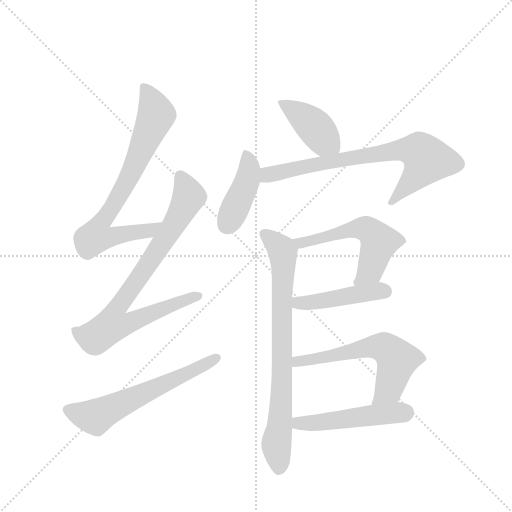
t = 0.00 s
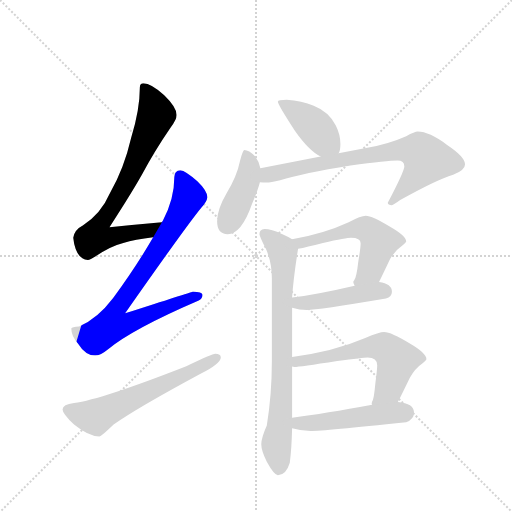
t = 1.69 s
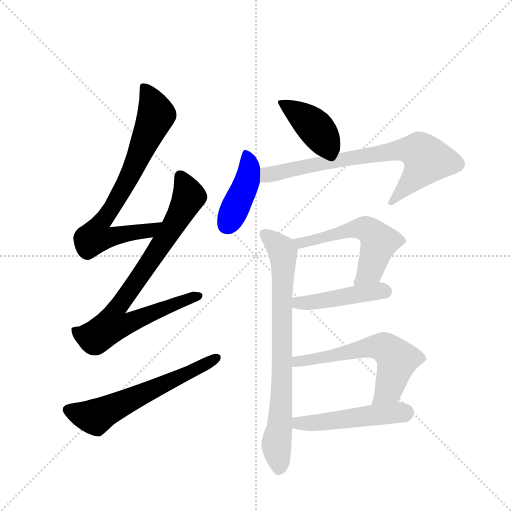
t = 3.38 s
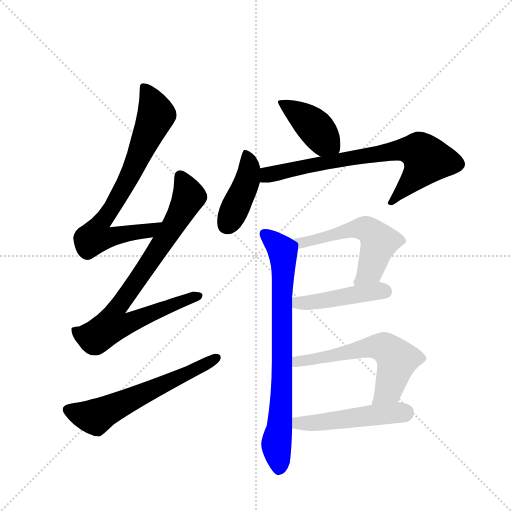
t = 5.08 s
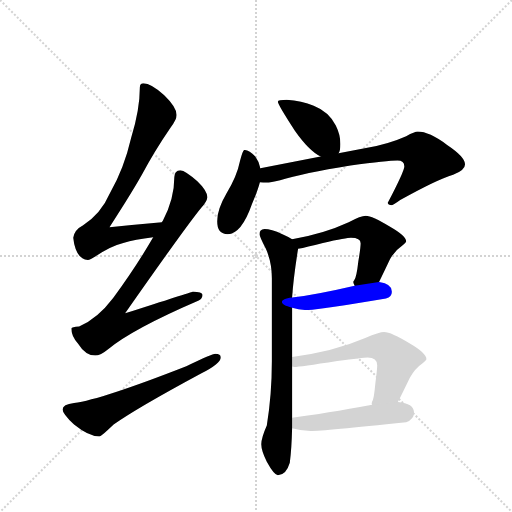
t = 6.77 s
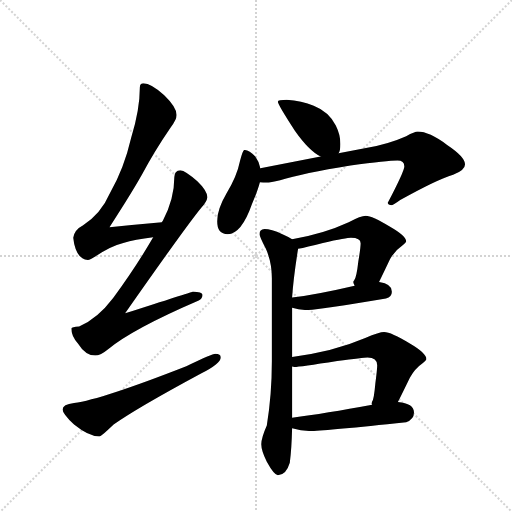
t = 8.46 s

The animated SVG that drew these frames (rendered in a browser with its animation timeline set to each time). Animation: 11 CSS @keyframes rules; one cycle of 8.46 s.

<svg version="1.1" viewBox="0 0 1024 1024" xmlns="http://www.w3.org/2000/svg">
  <g stroke="lightgray" stroke-dasharray="1,1" stroke-width="1" transform="scale(4, 4)">
    <line x1="0" y1="0" x2="256" y2="256"></line>
    <line x1="256" y1="0" x2="0" y2="256"></line>
    <line x1="128" y1="0" x2="128" y2="256"></line>
    <line x1="0" y1="128" x2="256" y2="128"></line>
  </g>
  <g transform="scale(0.92, -0.92) translate(60, -900)">
    <style type="text/css">
      
        @keyframes keyframes0 {
          from {
            stroke: blue;
            stroke-dashoffset: 758;
            stroke-width: 128;
          }
          71% {
            animation-timing-function: step-end;
            stroke: blue;
            stroke-dashoffset: 0;
            stroke-width: 128;
          }
          to {
            stroke: black;
            stroke-width: 1024;
          }
        }
        #make-me-a-hanzi-animation-0 {
          animation: keyframes0 0.8668619791666666s both;
          animation-delay: 0s;
          animation-timing-function: linear;
        }
      
        @keyframes keyframes1 {
          from {
            stroke: blue;
            stroke-dashoffset: 829;
            stroke-width: 128;
          }
          73% {
            animation-timing-function: step-end;
            stroke: blue;
            stroke-dashoffset: 0;
            stroke-width: 128;
          }
          to {
            stroke: black;
            stroke-width: 1024;
          }
        }
        #make-me-a-hanzi-animation-1 {
          animation: keyframes1 0.9246419270833334s both;
          animation-delay: 0.8668619791666666s;
          animation-timing-function: linear;
        }
      
        @keyframes keyframes2 {
          from {
            stroke: blue;
            stroke-dashoffset: 613;
            stroke-width: 128;
          }
          67% {
            animation-timing-function: step-end;
            stroke: blue;
            stroke-dashoffset: 0;
            stroke-width: 128;
          }
          to {
            stroke: black;
            stroke-width: 1024;
          }
        }
        #make-me-a-hanzi-animation-2 {
          animation: keyframes2 0.7488606770833334s both;
          animation-delay: 1.79150390625s;
          animation-timing-function: linear;
        }
      
        @keyframes keyframes3 {
          from {
            stroke: blue;
            stroke-dashoffset: 415;
            stroke-width: 128;
          }
          57% {
            animation-timing-function: step-end;
            stroke: blue;
            stroke-dashoffset: 0;
            stroke-width: 128;
          }
          to {
            stroke: black;
            stroke-width: 1024;
          }
        }
        #make-me-a-hanzi-animation-3 {
          animation: keyframes3 0.5877278645833334s both;
          animation-delay: 2.5403645833333335s;
          animation-timing-function: linear;
        }
      
        @keyframes keyframes4 {
          from {
            stroke: blue;
            stroke-dashoffset: 423;
            stroke-width: 128;
          }
          58% {
            animation-timing-function: step-end;
            stroke: blue;
            stroke-dashoffset: 0;
            stroke-width: 128;
          }
          to {
            stroke: black;
            stroke-width: 1024;
          }
        }
        #make-me-a-hanzi-animation-4 {
          animation: keyframes4 0.59423828125s both;
          animation-delay: 3.128092447916667s;
          animation-timing-function: linear;
        }
      
        @keyframes keyframes5 {
          from {
            stroke: blue;
            stroke-dashoffset: 746;
            stroke-width: 128;
          }
          71% {
            animation-timing-function: step-end;
            stroke: blue;
            stroke-dashoffset: 0;
            stroke-width: 128;
          }
          to {
            stroke: black;
            stroke-width: 1024;
          }
        }
        #make-me-a-hanzi-animation-5 {
          animation: keyframes5 0.8570963541666666s both;
          animation-delay: 3.722330729166667s;
          animation-timing-function: linear;
        }
      
        @keyframes keyframes6 {
          from {
            stroke: blue;
            stroke-dashoffset: 786;
            stroke-width: 128;
          }
          72% {
            animation-timing-function: step-end;
            stroke: blue;
            stroke-dashoffset: 0;
            stroke-width: 128;
          }
          to {
            stroke: black;
            stroke-width: 1024;
          }
        }
        #make-me-a-hanzi-animation-6 {
          animation: keyframes6 0.8896484375s both;
          animation-delay: 4.579427083333334s;
          animation-timing-function: linear;
        }
      
        @keyframes keyframes7 {
          from {
            stroke: blue;
            stroke-dashoffset: 559;
            stroke-width: 128;
          }
          65% {
            animation-timing-function: step-end;
            stroke: blue;
            stroke-dashoffset: 0;
            stroke-width: 128;
          }
          to {
            stroke: black;
            stroke-width: 1024;
          }
        }
        #make-me-a-hanzi-animation-7 {
          animation: keyframes7 0.7049153645833334s both;
          animation-delay: 5.469075520833334s;
          animation-timing-function: linear;
        }
      
        @keyframes keyframes8 {
          from {
            stroke: blue;
            stroke-dashoffset: 456;
            stroke-width: 128;
          }
          60% {
            animation-timing-function: step-end;
            stroke: blue;
            stroke-dashoffset: 0;
            stroke-width: 128;
          }
          to {
            stroke: black;
            stroke-width: 1024;
          }
        }
        #make-me-a-hanzi-animation-8 {
          animation: keyframes8 0.62109375s both;
          animation-delay: 6.173990885416667s;
          animation-timing-function: linear;
        }
      
        @keyframes keyframes9 {
          from {
            stroke: blue;
            stroke-dashoffset: 604;
            stroke-width: 128;
          }
          66% {
            animation-timing-function: step-end;
            stroke: blue;
            stroke-dashoffset: 0;
            stroke-width: 128;
          }
          to {
            stroke: black;
            stroke-width: 1024;
          }
        }
        #make-me-a-hanzi-animation-9 {
          animation: keyframes9 0.7415364583333334s both;
          animation-delay: 6.795084635416667s;
          animation-timing-function: linear;
        }
      
        @keyframes keyframes10 {
          from {
            stroke: blue;
            stroke-dashoffset: 498;
            stroke-width: 128;
          }
          62% {
            animation-timing-function: step-end;
            stroke: blue;
            stroke-dashoffset: 0;
            stroke-width: 128;
          }
          to {
            stroke: black;
            stroke-width: 1024;
          }
        }
        #make-me-a-hanzi-animation-10 {
          animation: keyframes10 0.6552734375s both;
          animation-delay: 7.53662109375s;
          animation-timing-function: linear;
        }
      
    </style>
    
      <path d="M 292 417 Q 234 412 178 406 Q 226 480 249 521 Q 274 569 311 623 Q 324 640 324 650 Q 324 667 297 693 Q 268 719 252 719 Q 244 719 244 710 Q 244 662 225 600 Q 210 535 180 482 Q 159 434 120 410 Q 102 401 99 383 Q 105 336 131 335 Q 136 335 148 343 Q 180 365 208 372 Q 233 379 273 384 C 303 388 322 420 292 417 Z" fill="lightgray"></path>
    
      <path d="M 332 530 Q 319 529 319 515 Q 319 467 294 420 Q 293 419 292 417 L 273 384 Q 237 322 186 252 Q 152 207 112 190 Q 96 189 95 186 Q 95 170 109 154 Q 126 127 147 127 Q 158 127 175 141 Q 228 185 372 247 Q 380 250 380 259 Q 380 266 359 266 Q 352 264 212 219 Q 345 409 378 449 Q 389 460 391 471 Q 390 486 369 506 Q 343 529 332 530 Z" fill="lightgray"></path>
    
      <path d="M 408 131 Q 402 131 345 104 Q 161 32 101 24 Q 76 21 76 10 Q 76 1 101 -23 Q 133 -49 156 -49 Q 160 -49 187 -23 Q 236 12 377 88 Q 420 110 420 123 Q 420 131 408 131 Z" fill="lightgray"></path>
    
      <path d="M 563 683 Q 544 683 544 679 Q 544 673 581 616 Q 612 572 637 560 C 663 546 666 544 676 567 Q 680 572 680 587 Q 680 607 670 627 Q 655 657 622 670 Q 596 681 563 683 Z" fill="lightgray"></path>
    
      <path d="M 506 534 Q 504 548 495 560 Q 481 574 471 574 Q 468 574 462 551 Q 455 516 432 479 Q 412 445 412 419 Q 412 391 435 391 Q 465 391 488 457 Q 500 485 505 504 L 506 534 Z" fill="lightgray"></path>
    
      <path d="M 637 560 L 506 534 C 477 528 475 506 505 504 Q 512 503 519 503 Q 528 503 549 508 Q 598 523 702 540 Q 783 551 804 551 Q 819 551 819 538 Q 819 528 783 459 Q 783 454 792 454 Q 795 454 810 465 Q 889 509 925 520 Q 951 530 951 543 Q 951 559 912 585 Q 873 614 848 614 Q 842 614 823 604 Q 783 586 730 577 L 676 567 L 637 560 Z" fill="lightgray"></path>
    
      <path d="M 515 402 Q 504 401 504 391 Q 504 387 518 359 Q 531 330 531 295 L 531 115 Q 531 42 520 -25 Q 508 -52 508 -66 Q 508 -80 520 -104 Q 536 -133 544 -133 Q 562 -133 570 -106 Q 574 -75 575 -31 L 575 -8 L 575 103 L 575 124 L 575 231 L 575 253 Q 578 297 588 359 C 590 372 590 372 575 380 Q 568 385 554 391 Q 529 402 515 402 Z" fill="lightgray"></path>
    
      <path d="M 764 287 Q 770 299 788 337 Q 799 356 814 366 Q 823 373 823 375 Q 823 387 788 407 Q 749 431 735 431 Q 725 431 698 417 Q 644 392 575 380 C 545 375 559 352 588 359 Q 606 363 642 372 Q 694 383 703 383 Q 724 383 724 371 Q 724 361 719 332 Q 715 296 710 291 Q 708 289 708 287 Q 708 284 711 279 C 719 250 751 260 764 287 Z" fill="lightgray"></path>
    
      <path d="M 575 231 Q 591 226 607 226 Q 630 226 779 251 Q 792 255 792 266 Q 792 283 764 287 L 711 279 Q 634 261 575 253 C 545 249 546 239 575 231 Z" fill="lightgray"></path>
    
      <path d="M 805 26 Q 813 42 831 79 Q 842 99 858 110 Q 867 117 867 119 Q 867 132 831 153 Q 790 178 775 178 Q 765 178 734 165 Q 664 135 575 124 C 545 120 545 104 575 103 Q 577 102 580 102 Q 591 102 673 115 Q 730 123 739 123 Q 760 123 760 106 Q 760 97 756 67 Q 753 32 749 27 Q 748 24 748 22 L 749 20 C 744 -10 792 -1 805 26 Z" fill="lightgray"></path>
    
      <path d="M 575 -31 Q 596 -37 615 -37 Q 643 -37 823 -18 Q 840 -12 840 3 Q 840 23 805 26 L 749 20 Q 647 1 575 -8 C 545 -12 546 -23 575 -31 Z" fill="lightgray"></path>
    
    
      <clipPath id="make-me-a-hanzi-clip-0">
        <path d="M 292 417 Q 234 412 178 406 Q 226 480 249 521 Q 274 569 311 623 Q 324 640 324 650 Q 324 667 297 693 Q 268 719 252 719 Q 244 719 244 710 Q 244 662 225 600 Q 210 535 180 482 Q 159 434 120 410 Q 102 401 99 383 Q 105 336 131 335 Q 136 335 148 343 Q 180 365 208 372 Q 233 379 273 384 C 303 388 322 420 292 417 Z"></path>
      </clipPath>
      <path clip-path="url(#make-me-a-hanzi-clip-0)" d="M 255 709 L 280 651 L 227 527 L 188 454 L 154 406 L 150 385 L 168 383 L 263 398 L 285 414" fill="none" id="make-me-a-hanzi-animation-0" stroke-dasharray="630 1260" stroke-linecap="round"></path>
    
      <clipPath id="make-me-a-hanzi-clip-1">
        <path d="M 332 530 Q 319 529 319 515 Q 319 467 294 420 Q 293 419 292 417 L 273 384 Q 237 322 186 252 Q 152 207 112 190 Q 96 189 95 186 Q 95 170 109 154 Q 126 127 147 127 Q 158 127 175 141 Q 228 185 372 247 Q 380 250 380 259 Q 380 266 359 266 Q 352 264 212 219 Q 345 409 378 449 Q 389 460 391 471 Q 390 486 369 506 Q 343 529 332 530 Z"></path>
      </clipPath>
      <path clip-path="url(#make-me-a-hanzi-clip-1)" d="M 332 517 L 349 468 L 268 333 L 196 234 L 184 194 L 220 197 L 256 216 L 372 256" fill="none" id="make-me-a-hanzi-animation-1" stroke-dasharray="701 1402" stroke-linecap="round"></path>
    
      <clipPath id="make-me-a-hanzi-clip-2">
        <path d="M 408 131 Q 402 131 345 104 Q 161 32 101 24 Q 76 21 76 10 Q 76 1 101 -23 Q 133 -49 156 -49 Q 160 -49 187 -23 Q 236 12 377 88 Q 420 110 420 123 Q 420 131 408 131 Z"></path>
      </clipPath>
      <path clip-path="url(#make-me-a-hanzi-clip-2)" d="M 86 9 L 147 -7 L 411 122" fill="none" id="make-me-a-hanzi-animation-2" stroke-dasharray="485 970" stroke-linecap="round"></path>
    
      <clipPath id="make-me-a-hanzi-clip-3">
        <path d="M 563 683 Q 544 683 544 679 Q 544 673 581 616 Q 612 572 637 560 C 663 546 666 544 676 567 Q 680 572 680 587 Q 680 607 670 627 Q 655 657 622 670 Q 596 681 563 683 Z"></path>
      </clipPath>
      <path clip-path="url(#make-me-a-hanzi-clip-3)" d="M 548 678 L 619 629 L 668 575" fill="none" id="make-me-a-hanzi-animation-3" stroke-dasharray="287 574" stroke-linecap="round"></path>
    
      <clipPath id="make-me-a-hanzi-clip-4">
        <path d="M 506 534 Q 504 548 495 560 Q 481 574 471 574 Q 468 574 462 551 Q 455 516 432 479 Q 412 445 412 419 Q 412 391 435 391 Q 465 391 488 457 Q 500 485 505 504 L 506 534 Z"></path>
      </clipPath>
      <path clip-path="url(#make-me-a-hanzi-clip-4)" d="M 475 567 L 482 544 L 479 512 L 433 411" fill="none" id="make-me-a-hanzi-animation-4" stroke-dasharray="295 590" stroke-linecap="round"></path>
    
      <clipPath id="make-me-a-hanzi-clip-5">
        <path d="M 637 560 L 506 534 C 477 528 475 506 505 504 Q 512 503 519 503 Q 528 503 549 508 Q 598 523 702 540 Q 783 551 804 551 Q 819 551 819 538 Q 819 528 783 459 Q 783 454 792 454 Q 795 454 810 465 Q 889 509 925 520 Q 951 530 951 543 Q 951 559 912 585 Q 873 614 848 614 Q 842 614 823 604 Q 783 586 730 577 L 676 567 L 637 560 Z"></path>
      </clipPath>
      <path clip-path="url(#make-me-a-hanzi-clip-5)" d="M 513 511 L 531 522 L 699 556 L 800 573 L 852 570 L 868 553 L 865 546 L 842 514 L 791 463" fill="none" id="make-me-a-hanzi-animation-5" stroke-dasharray="618 1236" stroke-linecap="round"></path>
    
      <clipPath id="make-me-a-hanzi-clip-6">
        <path d="M 515 402 Q 504 401 504 391 Q 504 387 518 359 Q 531 330 531 295 L 531 115 Q 531 42 520 -25 Q 508 -52 508 -66 Q 508 -80 520 -104 Q 536 -133 544 -133 Q 562 -133 570 -106 Q 574 -75 575 -31 L 575 -8 L 575 103 L 575 124 L 575 231 L 575 253 Q 578 297 588 359 C 590 372 590 372 575 380 Q 568 385 554 391 Q 529 402 515 402 Z"></path>
      </clipPath>
      <path clip-path="url(#make-me-a-hanzi-clip-6)" d="M 515 391 L 553 357 L 556 318 L 552 32 L 541 -67 L 546 -121" fill="none" id="make-me-a-hanzi-animation-6" stroke-dasharray="658 1316" stroke-linecap="round"></path>
    
      <clipPath id="make-me-a-hanzi-clip-7">
        <path d="M 764 287 Q 770 299 788 337 Q 799 356 814 366 Q 823 373 823 375 Q 823 387 788 407 Q 749 431 735 431 Q 725 431 698 417 Q 644 392 575 380 C 545 375 559 352 588 359 Q 606 363 642 372 Q 694 383 703 383 Q 724 383 724 371 Q 724 361 719 332 Q 715 296 710 291 Q 708 289 708 287 Q 708 284 711 279 C 719 250 751 260 764 287 Z"></path>
      </clipPath>
      <path clip-path="url(#make-me-a-hanzi-clip-7)" d="M 583 378 L 593 372 L 652 383 L 698 400 L 739 401 L 764 374 L 745 313 L 716 285" fill="none" id="make-me-a-hanzi-animation-7" stroke-dasharray="431 862" stroke-linecap="round"></path>
    
      <clipPath id="make-me-a-hanzi-clip-8">
        <path d="M 575 231 Q 591 226 607 226 Q 630 226 779 251 Q 792 255 792 266 Q 792 283 764 287 L 711 279 Q 634 261 575 253 C 545 249 546 239 575 231 Z"></path>
      </clipPath>
      <path clip-path="url(#make-me-a-hanzi-clip-8)" d="M 583 248 L 588 241 L 602 241 L 747 266 L 777 266" fill="none" id="make-me-a-hanzi-animation-8" stroke-dasharray="328 656" stroke-linecap="round"></path>
    
      <clipPath id="make-me-a-hanzi-clip-9">
        <path d="M 805 26 Q 813 42 831 79 Q 842 99 858 110 Q 867 117 867 119 Q 867 132 831 153 Q 790 178 775 178 Q 765 178 734 165 Q 664 135 575 124 C 545 120 545 104 575 103 Q 577 102 580 102 Q 591 102 673 115 Q 730 123 739 123 Q 760 123 760 106 Q 760 97 756 67 Q 753 32 749 27 Q 748 24 748 22 L 749 20 C 744 -10 792 -1 805 26 Z"></path>
      </clipPath>
      <path clip-path="url(#make-me-a-hanzi-clip-9)" d="M 579 108 L 735 144 L 775 145 L 803 118 L 784 54 L 754 24" fill="none" id="make-me-a-hanzi-animation-9" stroke-dasharray="476 952" stroke-linecap="round"></path>
    
      <clipPath id="make-me-a-hanzi-clip-10">
        <path d="M 575 -31 Q 596 -37 615 -37 Q 643 -37 823 -18 Q 840 -12 840 3 Q 840 23 805 26 L 749 20 Q 647 1 575 -8 C 545 -12 546 -23 575 -31 Z"></path>
      </clipPath>
      <path clip-path="url(#make-me-a-hanzi-clip-10)" d="M 582 -14 L 589 -20 L 617 -20 L 820 3" fill="none" id="make-me-a-hanzi-animation-10" stroke-dasharray="370 740" stroke-linecap="round"></path>
    
  </g>
</svg>
